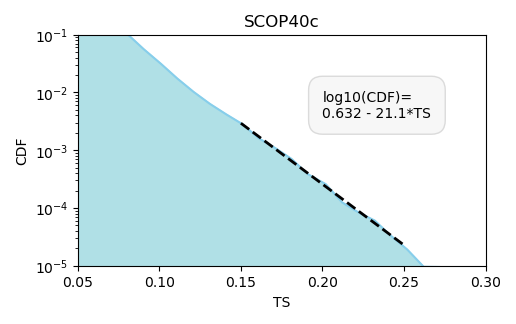

Values plotted in this chart, from the file beside it:
score	N_sensitive	N_fast	P
0.05	110600	0	0
0.0601	60680	8150	0.134
0.0702	35030	24540	0.701
0.0803	21500	16060	0.747
0.0904	15100	11860	0.785
0.101	12040	9829	0.816
0.111	9476	8111	0.856
0.121	8130	7107	0.874
0.131	6627	5902	0.891
0.141	6790	6145	0.905
0.151	7096	6547	0.923
0.161	5439	5032	0.925
0.171	5662	5252	0.928
0.181	5845	5463	0.935
0.191	4268	4038	0.946
0.202	4890	4685	0.958
0.212	4047	3884	0.96
0.222	3396	3257	0.959
0.232	3664	3534	0.965
0.242	2821	2735	0.97
0.252	2990	2910	0.973
0.262	2327	2287	0.983
0.272	2217	2168	0.978
0.282	2222	2202	0.991
0.292	1618	1593	0.985
0.302	1622	1597	0.985
0.313	1679	1661	0.989
0.323	1249	1241	0.994
0.333	1262	1250	0.99
0.343	1304	1300	0.997
0.353	970	965	0.995
0.363	995	989	0.994
0.373	988	984	0.996
0.383	846	846	1
0.393	680	678	0.997
0.404	782	782	1
0.414	706	706	1
0.424	618	618	1
0.434	703	703	1
0.444	589	589	1
0.454	455	455	1
0.464	608	608	1
0.474	532	532	1
0.484	437	437	1
0.494	521	521	1
0.504	488	488	1
0.515	409	409	1
0.525	417	417	1
0.535	342	342	1
0.545	318	318	1
0.555	355	355	1
0.565	332	332	1
0.575	303	303	1
0.585	268	268	1
0.596	256	256	1
0.606	293	293	1
0.616	254	254	1
0.626	240	240	1
0.636	186	186	1
0.646	195	195	1
... 40 more rows
